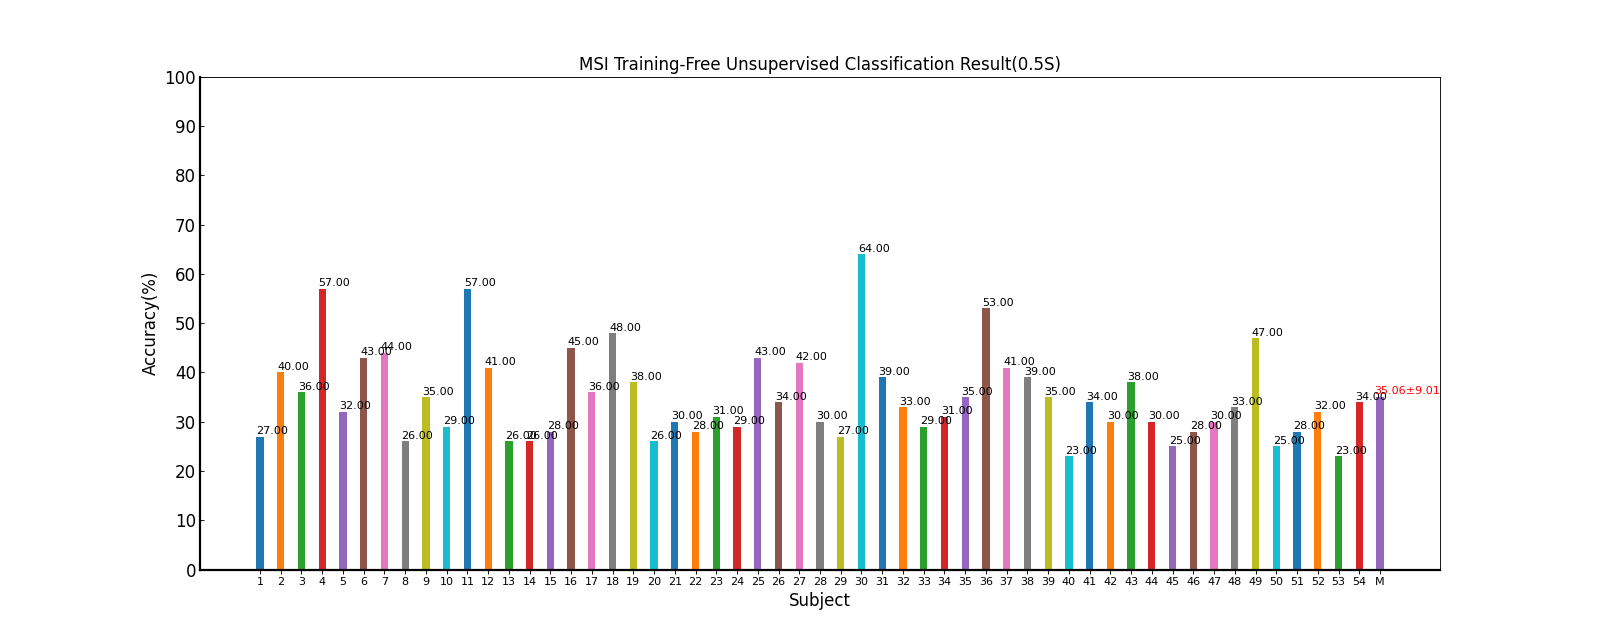

The data file committed next to this chart (first rows):
Fold1, Mean±Std
27.00, 27.00±nan
40.00, 40.00±nan
36.00, 36.00±nan
57.00, 57.00±nan
32.00, 32.00±nan
43.00, 43.00±nan
44.00, 44.00±nan
26.00, 26.00±nan
35.00, 35.00±nan
29.00, 29.00±nan
57.00, 57.00±nan
41.00, 41.00±nan
26.00, 26.00±nan
26.00, 26.00±nan
28.00, 28.00±nan
45.00, 45.00±nan
36.00, 36.00±nan
48.00, 48.00±nan
38.00, 38.00±nan
26.00, 26.00±nan
30.00, 30.00±nan
28.00, 28.00±nan
31.00, 31.00±nan
29.00, 29.00±nan
43.00, 43.00±nan
34.00, 34.00±nan
42.00, 42.00±nan
30.00, 30.00±nan
27.00, 27.00±nan
64.00, 64.00±nan
39.00, 39.00±nan
33.00, 33.00±nan
29.00, 29.00±nan
31.00, 31.00±nan
35.00, 35.00±nan
53.00, 53.00±nan
41.00, 41.00±nan
39.00, 39.00±nan
35.00, 35.00±nan
23.00, 23.00±nan
34.00, 34.00±nan
30.00, 30.00±nan
38.00, 38.00±nan
30.00, 30.00±nan
25.00, 25.00±nan
28.00, 28.00±nan
30.00, 30.00±nan
33.00, 33.00±nan
47.00, 47.00±nan
25.00, 25.00±nan
28.00, 28.00±nan
32.00, 32.00±nan
23.00, 23.00±nan
34.00, 34.00±nan
35.06, 35.06±9.01
